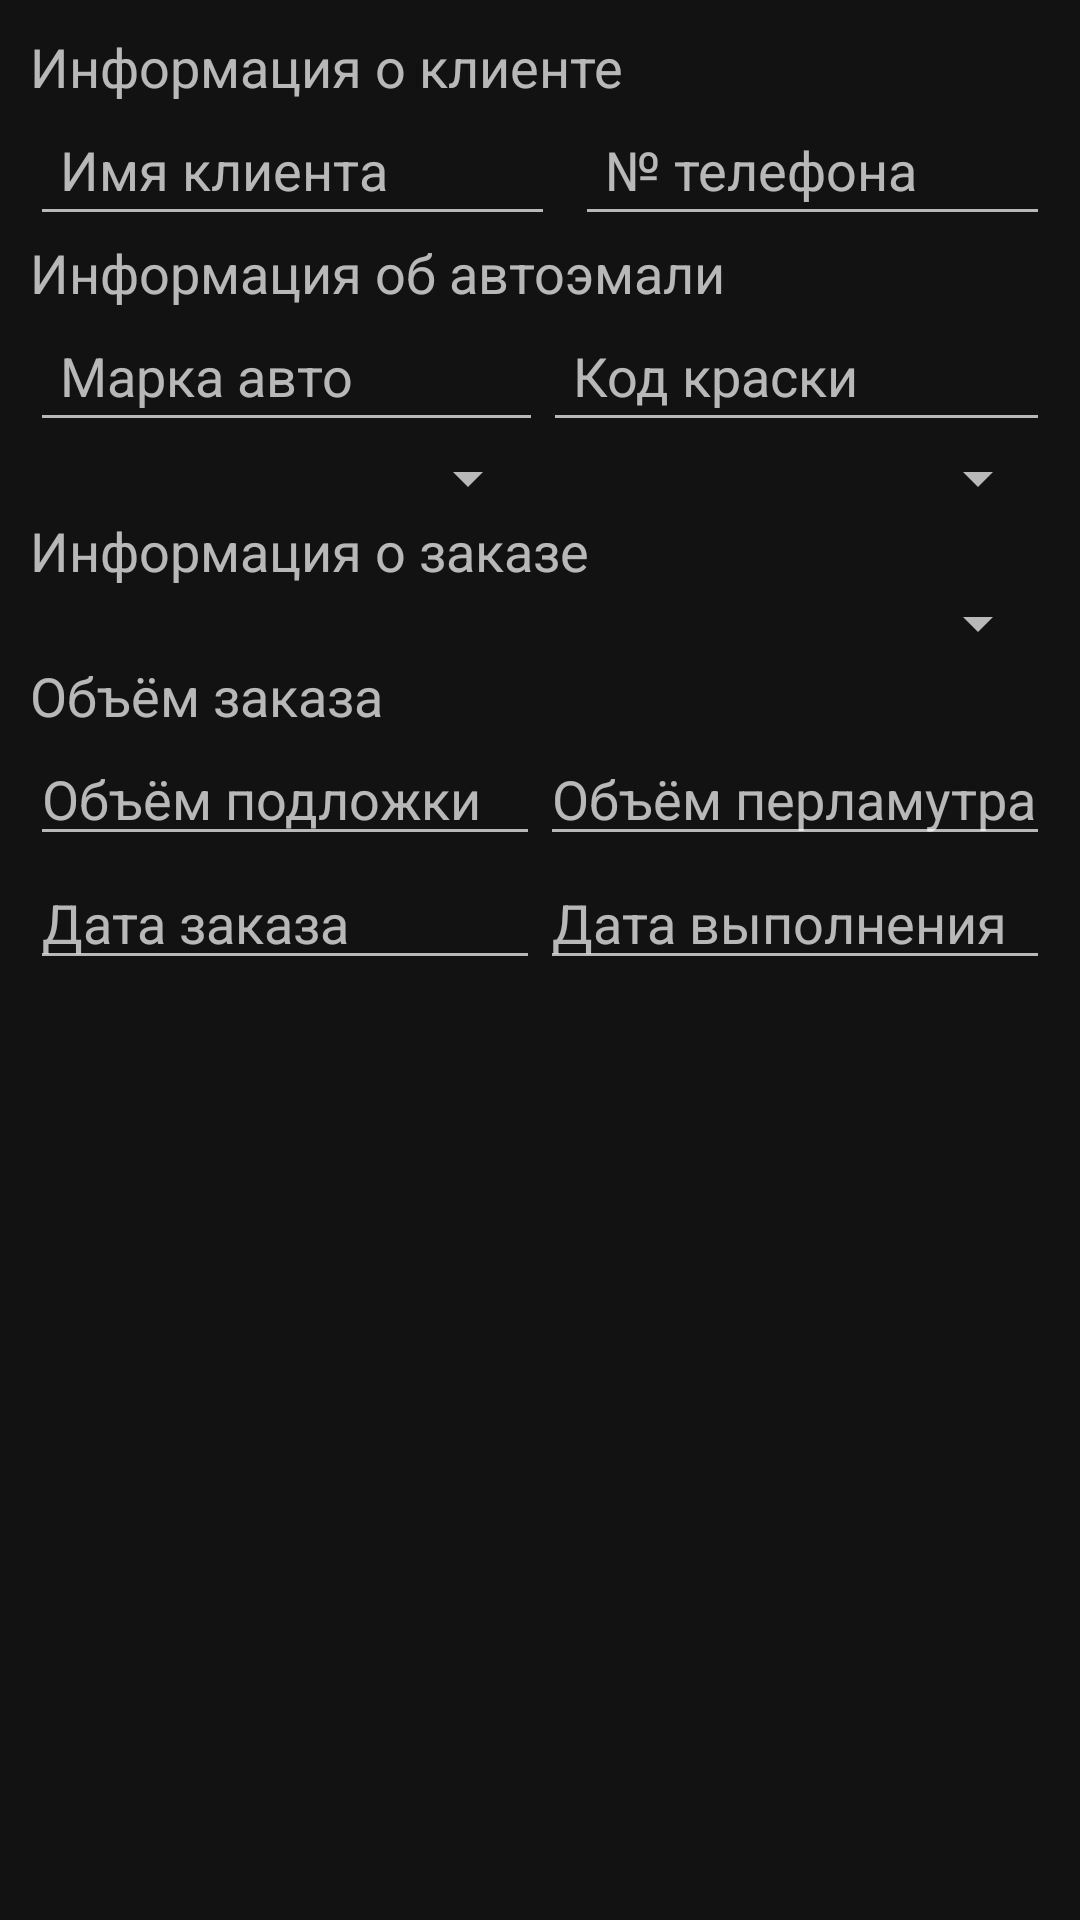

Write the Android layout XML for this screen, with the resource values it uses.
<!-- AndroidManifest.xml: application theme AppTheme.NoActionBar -->
<!-- res/layout/full_order_fragment.xml -->
<?xml version="1.0" encoding="utf-8"?>
<ScrollView xmlns:android="http://schemas.android.com/apk/res/android"
    xmlns:tools="http://schemas.android.com/tools"
    android:id="@+id/scrollView"
    android:layout_width="match_parent"
    android:layout_height="wrap_content"
    android:padding="10dp"
    tools:theme="@style/AppTheme">

    <LinearLayout
        android:layout_width="match_parent"
        android:layout_height="wrap_content"
        android:dividerPadding="10dp"
        android:orientation="vertical">

        <TextView
            android:layout_width="match_parent"
            android:layout_height="match_parent"
            android:layout_span="3"
            android:text="Информация о клиенте"
            android:textAppearance="?android:attr/textAppearanceMedium" />

        <LinearLayout
            android:layout_width="match_parent"
            android:layout_height="match_parent"
            android:baselineAligned="true"
            android:dividerPadding="10dp"
            android:focusable="false"
            android:orientation="horizontal"
            android:showDividers="middle">

            <EditText
                android:id="@+id/clientNameEdit"
                android:layout_width="wrap_content"
                android:layout_height="match_parent"
                android:layout_weight="1.35"
                android:gravity="center_vertical|left"
                android:hint="Имя клиента"
                android:inputType="textCapWords|textPersonName|textAutoComplete"
                android:nextFocusDown="@+id/clientPhoneEdit"
                android:padding="10dp"
                android:selectAllOnFocus="true"
                android:singleLine="true"
                android:tag="clientName" />

            <Space
                android:layout_width="20px"
                android:layout_height="match_parent" />

            <EditText
                android:id="@+id/clientPhoneEdit"
                android:layout_width="wrap_content"
                android:layout_height="match_parent"
                android:layout_weight="1"
                android:gravity="center_vertical|left"
                android:hint="№ телефона"
                android:inputType="phone"
                android:nextFocusDown="@+id/carMakerEdit"
                android:padding="10dp"
                android:selectAllOnFocus="true"
                android:singleLine="true"
                android:tag="clientPhoneNumber" />
        </LinearLayout>

        <TextView
            android:layout_width="match_parent"
            android:layout_height="match_parent"
            android:layout_span="3"
            android:text="Информация об автоэмали"
            android:textAppearance="?android:attr/textAppearanceMedium" />

        <LinearLayout
            android:layout_width="match_parent"
            android:layout_height="match_parent"
            android:orientation="horizontal">


            <EditText
                android:id="@+id/carMakerEdit"
                android:layout_width="wrap_content"
                android:layout_height="fill_parent"
                android:layout_weight="1"
                android:gravity="center_vertical|left"
                android:hint="Марка авто"
                android:inputType="textCapWords|textAutoComplete"
                android:nextFocusDown="@+id/colorCodeEdit"
                android:padding="10dp"
                android:selectAllOnFocus="true"
                android:singleLine="true"
                android:tag="carMaker" />

            <EditText
                android:id="@+id/colorCodeEdit"
                android:layout_width="wrap_content"
                android:layout_height="wrap_content"
                android:layout_weight="1"
                android:gravity="center_vertical|left"
                android:hint="Код краски"
                android:padding="10dp"
                android:selectAllOnFocus="true"
                android:singleLine="true"
                android:tag="colorCode" />
        </LinearLayout>

        <LinearLayout
            android:layout_width="fill_parent"
            android:layout_height="fill_parent"
            android:orientation="horizontal">

            <Spinner
                android:id="@+id/colorTypeSpinner"
                android:layout_width="match_parent"
                android:layout_height="match_parent"
                android:layout_weight="1"
                android:focusable="true"
                android:tag="colorType" />

            <Spinner
                android:id="@+id/colorMakerSpinner"
                android:layout_width="match_parent"
                android:layout_height="match_parent"
                android:layout_weight="1"
                android:tag="colorMaker" />

        </LinearLayout>

        <TextView
            android:layout_width="match_parent"
            android:layout_height="match_parent"
            android:text="Информация о заказе"
            android:textAppearance="?android:attr/textAppearanceMedium" />

        <Spinner
            android:id="@+id/orderTypeSpinner"
            android:layout_width="match_parent"
            android:layout_height="match_parent"
            android:layout_weight="1"
            android:tag="orderType" />

        <TextView
            android:layout_width="wrap_content"
            android:layout_height="wrap_content"
            android:text="Объём заказа"
            android:textAppearance="?android:attr/textAppearanceMedium" />

        <LinearLayout
            android:layout_width="fill_parent"
            android:layout_height="fill_parent"
            android:orientation="horizontal">

            <EditText
                android:id="@+id/volumeBaseEdit"
                android:layout_width="wrap_content"
                android:layout_height="wrap_content"
                android:layout_weight="1"
                android:ems="10"
                android:hint="Объём подложки"
                android:inputType="numberDecimal"
                android:nextFocusDown="@+id/volumeAdditionEdit"
                android:selectAllOnFocus="true"
                android:tag="volumeBase" />

            <EditText
                android:id="@+id/volumeAdditionEdit"
                android:layout_width="wrap_content"
                android:layout_height="wrap_content"
                android:layout_weight="1"
                android:ems="10"
                android:hint="Объём перламутра"
                android:inputType="numberDecimal"
                android:selectAllOnFocus="true"
                android:tag="volumeAddition" />
        </LinearLayout>

        <LinearLayout
            android:layout_width="fill_parent"
            android:layout_height="fill_parent">

            <EditText
                android:id="@+id/orderDateEdit"
                android:layout_width="wrap_content"
                android:layout_height="wrap_content"
                android:layout_weight="1"
                android:ems="10"
                android:hint="Дата заказа"
                android:inputType="date"
                android:tag="orderDate" />

            <EditText
                android:id="@+id/execDateEdit"
                android:layout_width="wrap_content"
                android:layout_height="wrap_content"
                android:layout_weight="1"
                android:ems="10"
                android:hint="Дата выполнения"
                android:inputType="date"
                android:tag="execDate" />

        </LinearLayout>

    </LinearLayout>
</ScrollView>
<!-- resources referenced by this layout -->
<resources>
  <style name="AppTheme" parent="Theme.MaterialComponents">
          
          <item name="colorPrimary">@color/colorPrimary</item>
          <item name="colorPrimaryDark">@color/colorPrimaryDark</item>
          <item name="colorAccent">@color/colorAccent</item>
      </style>
  <style name="AppTheme.NoActionBar">
          <item name="windowActionBar">false</item>
          <item name="windowNoTitle">true</item>
      </style>
  <color name="colorPrimary">#008577</color>
  <color name="colorPrimaryDark">#00574B</color>
  <color name="colorAccent">#D81B60</color>
</resources>
